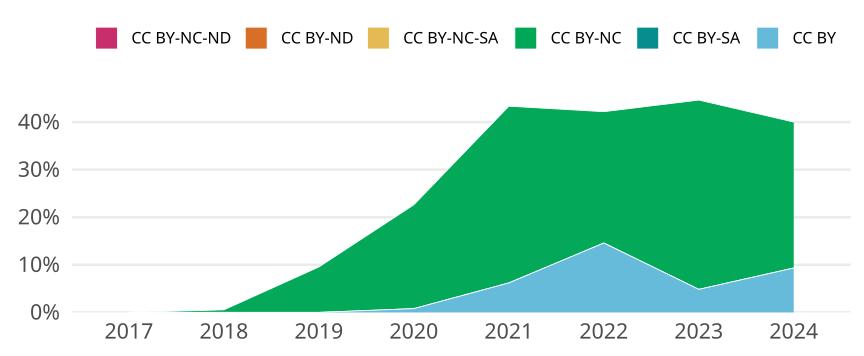

Data behind this chart, as committed beside it:
cr_year, jn_all, cc, cc_total, prop
2017, 194, CC BY, 0, 0
2017, 194, CC BY-SA, 0, 0
2017, 194, CC BY-NC, 0, 0
2017, 194, CC BY-NC-SA, 0, 0
2017, 194, CC BY-ND, 0, 0
2017, 194, CC BY-NC-ND, 0, 0
2018, 186, CC BY, 0, 0
2018, 186, CC BY-SA, 0, 0
2018, 186, CC BY-NC, 1, 0.005376
2018, 186, CC BY-NC-SA, 0, 0
2018, 186, CC BY-ND, 0, 0
2018, 186, CC BY-NC-ND, 0, 0
2019, 199, CC BY, 0, 0
2019, 199, CC BY-SA, 0, 0
2019, 199, CC BY-NC, 19, 0.09548
2019, 199, CC BY-NC-SA, 0, 0
2019, 199, CC BY-ND, 0, 0
2019, 199, CC BY-NC-ND, 0, 0
2020, 252, CC BY, 2, 0.007937
2020, 252, CC BY-SA, 0, 0
2020, 252, CC BY-NC, 55, 0.2183
2020, 252, CC BY-NC-SA, 0, 0
2020, 252, CC BY-ND, 0, 0
2020, 252, CC BY-NC-ND, 0, 0
2021, 210, CC BY, 13, 0.0619
2021, 210, CC BY-SA, 0, 0
2021, 210, CC BY-NC, 78, 0.3714
2021, 210, CC BY-NC-SA, 0, 0
2021, 210, CC BY-ND, 0, 0
2021, 210, CC BY-NC-ND, 0, 0
2022, 192, CC BY, 28, 0.1458
2022, 192, CC BY-SA, 0, 0
2022, 192, CC BY-NC, 53, 0.276
2022, 192, CC BY-NC-SA, 0, 0
2022, 192, CC BY-ND, 0, 0
2022, 192, CC BY-NC-ND, 0, 0
2023, 186, CC BY, 9, 0.04839
2023, 186, CC BY-SA, 0, 0
2023, 186, CC BY-NC, 74, 0.3978
2023, 186, CC BY-NC-SA, 0, 0
2023, 186, CC BY-ND, 0, 0
2023, 186, CC BY-NC-ND, 0, 0
2024, 75, CC BY, 7, 0.09333
2024, 75, CC BY-SA, 0, 0
2024, 75, CC BY-NC, 23, 0.3067
2024, 75, CC BY-NC-SA, 0, 0
2024, 75, CC BY-ND, 0, 0
2024, 75, CC BY-NC-ND, 0, 0
